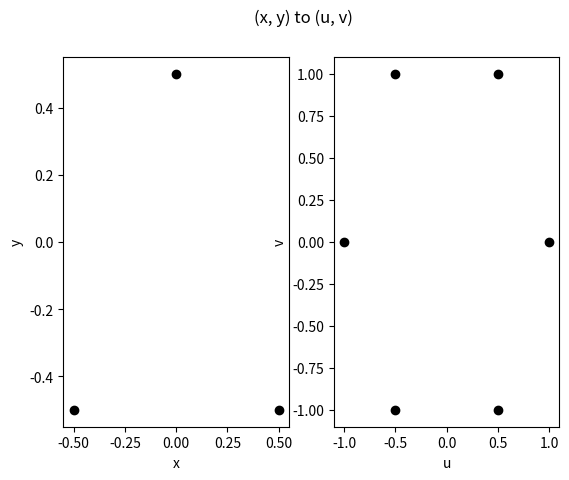

Generate this figure with matplotlib:
#! /usr/bin/env python

import matplotlib.pyplot as plt
from itertools import combinations

# 06-array2uv.py takes a dictionary, antArray, of antenna name and
# corresponding (x,y) coordinates, computes the centre of the array
# and determines the instantaneous uv coverage.
#
# Written by Vasaant S/O Krishnan on Saturday, 25 May 2019





#=====================================================================
#     User variables
#
antArray = {'A' : [ 0.5, -0.5],
            'B' : [   0,  0.5],
            'C' : [-0.5, -0.5]}
#=====================================================================





#=====================================================================
#     Code begins here
#

# Determine all unique baselines
baseArray = [','.join(map(str, comb)).split(',') for comb in combinations(antArray.keys(), 2)]

# Determine centre of array from all antennas
numAnts = float(len(antArray))
xAntCoords = 0
yAntCoords = 0
for i in antArray:
    xAntCoords += antArray[i][0]
    yAntCoords += antArray[i][1]
arrayCentre = [xAntCoords/numAnts, yAntCoords/numAnts]
#=====================================================================





#=====================================================================
#     Compute verctors and plot
#
fig = plt.figure()
plt.suptitle('(x, y) to (u, v)')

# Plot the array configuration
ax1 = fig.add_subplot(121)
for i in antArray:
    ax1.scatter(antArray[i][0], antArray[i][1], c= 'k')
    ax1.set_xlabel('x')
    ax1.set_ylabel('y')

# Plot the sampling pattern
ax2 = fig.add_subplot(122)
for i in baseArray:
    # Determine coordinates in uv-plane
    OA = [ a-b for a, b in zip(antArray[i[0]], arrayCentre)]   # First  antenna w.r.t centre (e.g. vec{OA})
    OB = [ a-b for a, b in zip(antArray[i[1]], arrayCentre)]   # Second antenna w.r.t centre (e.g. vec{OB})
    uv = [-x+y for x, y in zip(OA, OB)]                        # vec{AB} = -OA + OB
    vu = [ x-y for x, y in zip(OA, OB)]                        # vec{BA} =  OA - OB

    ax2.scatter(uv[0], uv[1], c= 'k')
    ax2.scatter(vu[0], vu[1], c= 'k')
    ax2.set_xlabel('u')
    ax2.set_ylabel('v')

plt.show()
#=====================================================================
